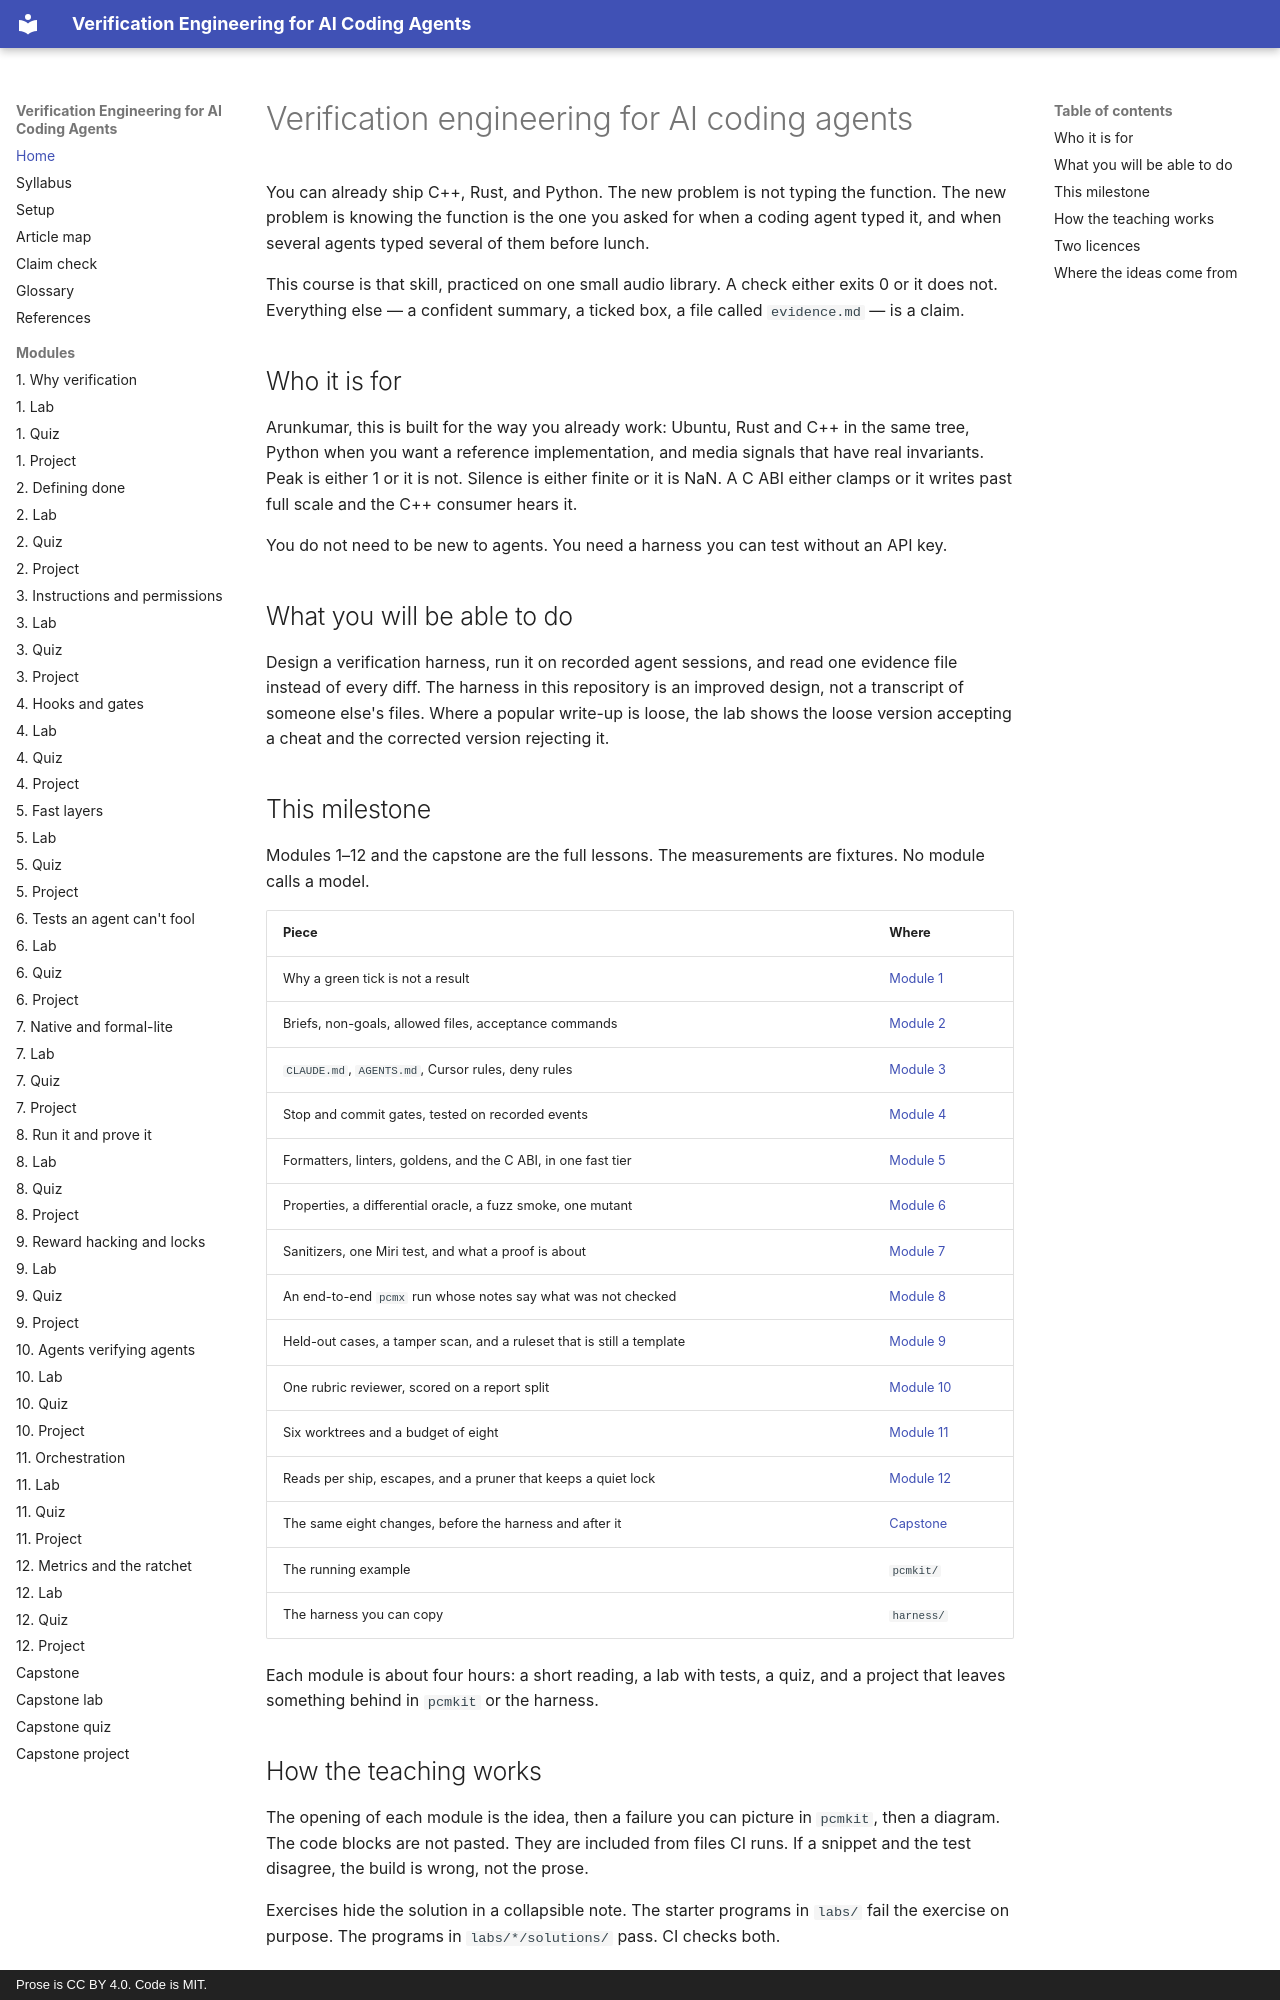

repository: pragmaticarun/verification-engineering-course · page: index.html · generator: mkdocs · copyright: Prose is CC BY 4.0. Code is MIT.

# Verification engineering for AI coding agents

You can already ship C++, Rust, and Python. The new problem is not typing the function. The new problem is knowing the function is the one you asked for when a coding agent typed it, and when several agents typed several of them before lunch.

This course is that skill, practiced on one small audio library. A check either exits 0 or it does not. Everything else — a confident summary, a ticked box, a file called `evidence.md` — is a claim.

## Who it is for

Arunkumar, this is built for the way you already work: Ubuntu, Rust and C++ in the same tree, Python when you want a reference implementation, and media signals that have real invariants. Peak is either 1 or it is not. Silence is either finite or it is NaN. A C ABI either clamps or it writes past full scale and the C++ consumer hears it.

You do not need to be new to agents. You need a harness you can test without an API key.

## What you will be able to do

Design a verification harness, run it on recorded agent sessions, and read one evidence file instead of every diff. The harness in this repository is an improved design, not a transcript of someone else's files. Where a popular write-up is loose, the lab shows the loose version accepting a cheat and the corrected version rejecting it.

## This milestone

Modules 1–12 and the capstone are the full lessons. The measurements are fixtures. No module calls a model.

| Piece | Where |
| --- | --- |
| Why a green tick is not a result | [Module 1](m01-why-verification/index.md) |
| Briefs, non-goals, allowed files, acceptance commands | [Module 2](m02-defining-done/index.md) |
| `CLAUDE.md`, `AGENTS.md`, Cursor rules, deny rules | [Module 3](m03-instructions-permissions/index.md) |
| Stop and commit gates, tested on recorded events | [Module 4](m04-hooks-gates/index.md) |
| Formatters, linters, goldens, and the C ABI, in one fast tier | [Module 5](m05-fast-layers/index.md) |
| Properties, a differential oracle, a fuzz smoke, one mutant | [Module 6](m06-cant-fool-tests/index.md) |
| Sanitizers, one Miri test, and what a proof is about | [Module 7](m07-native-formal/index.md) |
| An end-to-end `pcmx` run whose notes say what was not checked | [Module 8](m08-run-and-prove/index.md) |
| Held-out cases, a tamper scan, and a ruleset that is still a template | [Module 9](m09-reward-hacking/index.md) |
| One rubric reviewer, scored on a report split | [Module 10](m10-agents-verifying-agents/index.md) |
| Six worktrees and a budget of eight | [Module 11](m11-orchestration/index.md) |
| Reads per ship, escapes, and a pruner that keeps a quiet lock | [Module 12](m12-metrics-ratchet/index.md) |
| The same eight changes, before the harness and after it | [Capstone](capstone/index.md) |
| The running example | `pcmkit/` |
| The harness you can copy | `harness/` |

Each module is about four hours: a short reading, a lab with tests, a quiz, and a project that leaves something behind in `pcmkit` or the harness.

## How the teaching works

The opening of each module is the idea, then a failure you can picture in `pcmkit`, then a diagram. The code blocks are not pasted. They are included from files CI runs. If a snippet and the test disagree, the build is wrong, not the prose.

Exercises hide the solution in a collapsible note. The starter programs in `labs/` fail the exercise on purpose. The programs in `labs/*/solutions/` pass. CI checks both.
